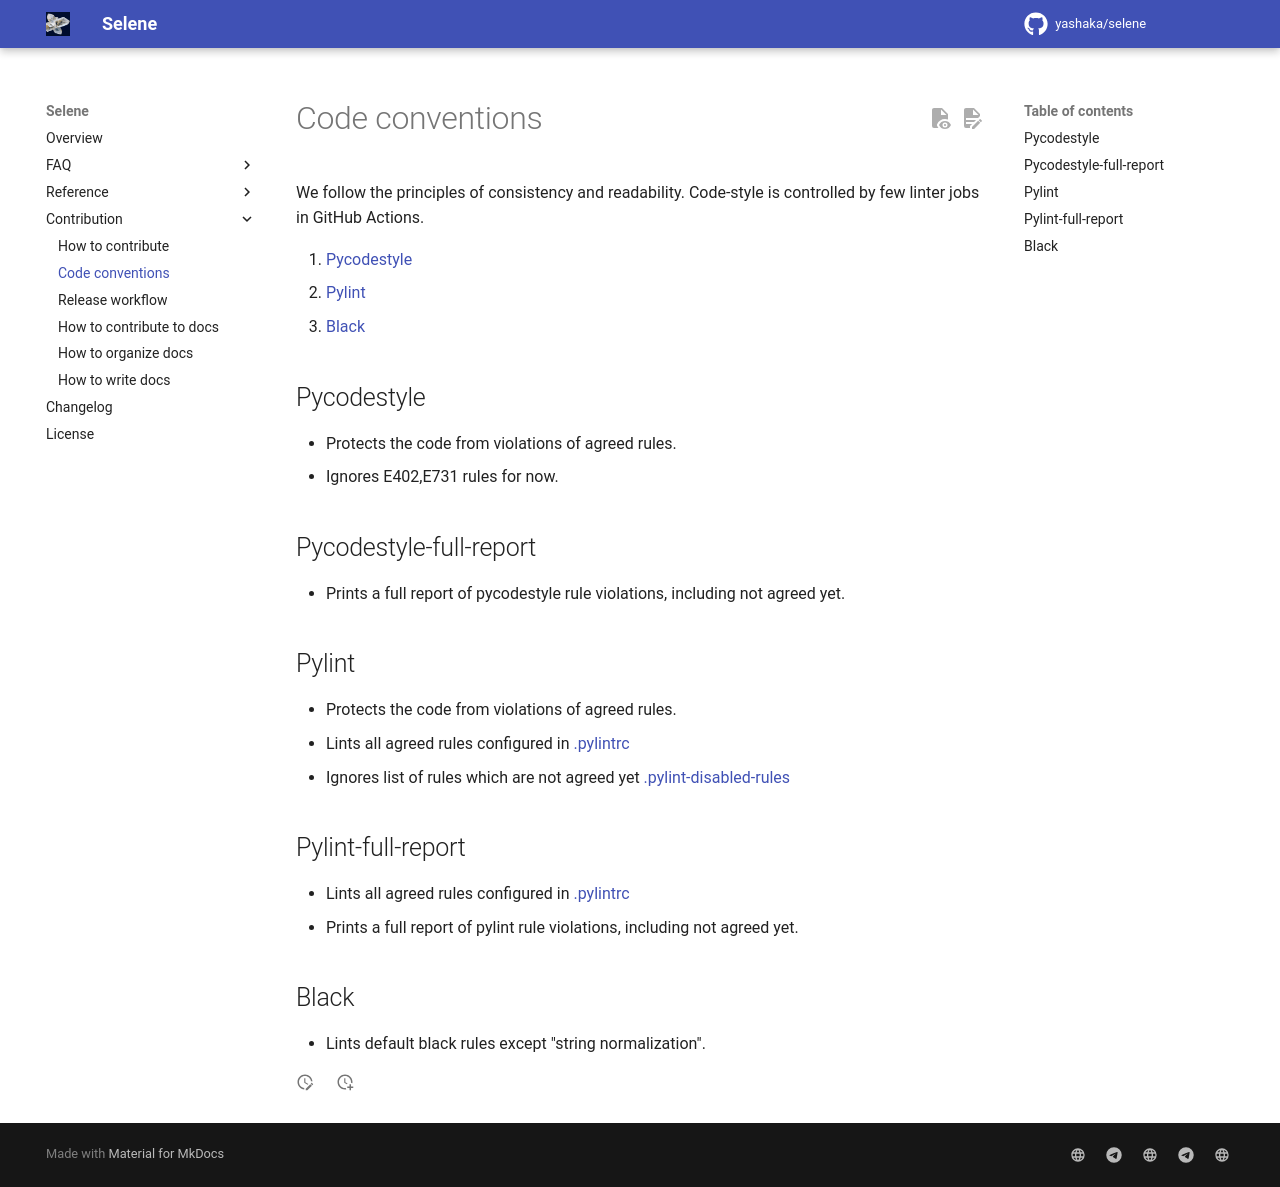

repository: yashaka/selene · page: 2.0.0rc10/contribution/code-conventions-guide/index.html · generator: mkdocs

# Code conventions

We follow the principles of consistency and readability.
Code-style is controlled by few linter jobs in GitHub Actions.

1. [Pycodestyle][pycodestyle]
2. [Pylint][pylint]
3. [Black][black]

[pycodestyle]: https://github.com/PyCQA/pycodestyle
[pylint]: https://github.com/PyCQA/pylint
[black]: https://github.com/psf/black

## Pycodestyle

- Protects the code from violations of agreed rules.
- Ignores E402,E731 rules for now.

## Pycodestyle-full-report

- Prints a full report of pycodestyle rule violations,
including not agreed yet.

## Pylint

- Protects the code from violations of agreed rules.
- Lints all agreed rules configured in [.pylintrc][selene-pylintrc]
- Ignores list of rules which are not agreed yet
[.pylint-disabled-rules][selene-pylint-disabled-rules]

[selene-pylintrc]: https://github.com/yashaka/selene/blob/master/.pylintrc
[selene-pylint-disabled-rules]: https://github.com/yashaka/selene/blob/master/.pylint-disabled-rules

## Pylint-full-report

- Lints all agreed rules configured in
[.pylintrc][selene-pylintrc]
- Prints a full report of pylint rule violations,
including not agreed yet.

## Black

- Lints default black rules except "string normalization".
